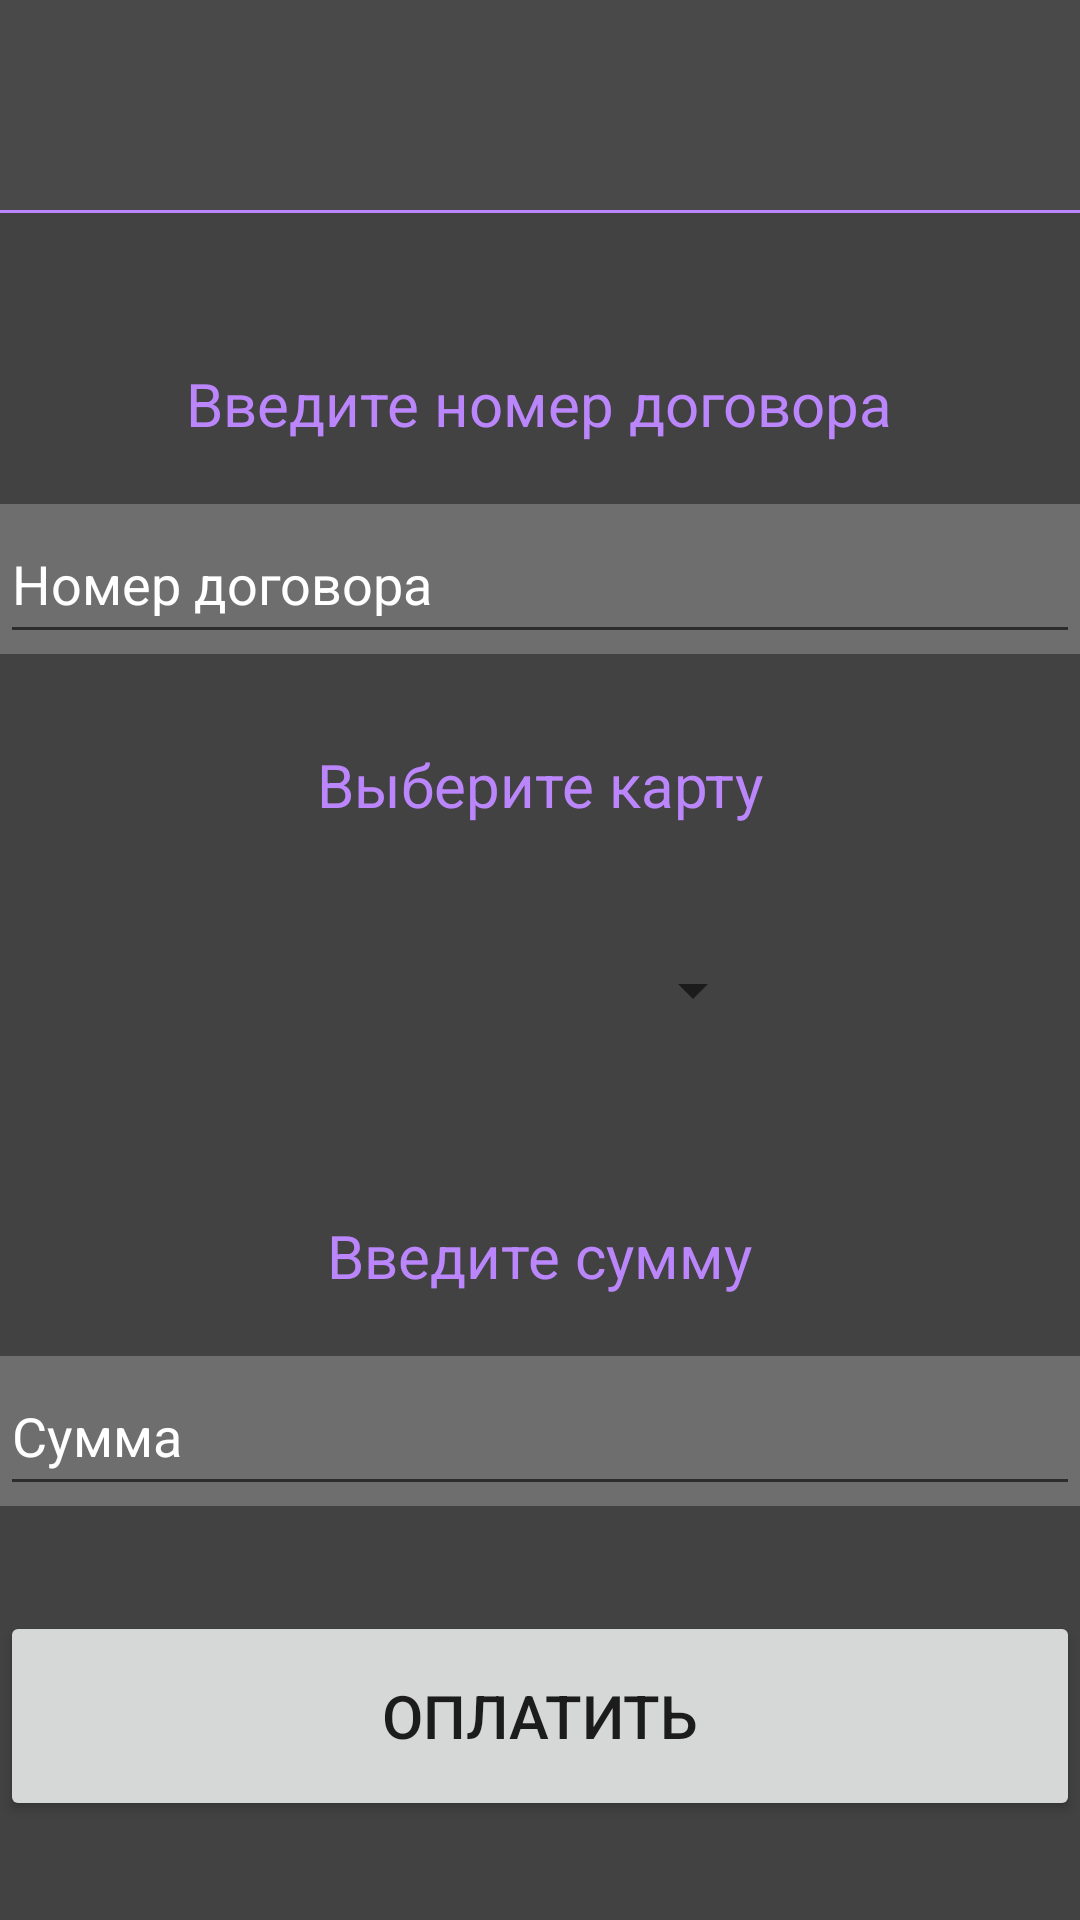

Produce the Android XML layout that renders to this screen, including the resource entries it uses.
<!-- AndroidManifest.xml: application theme Theme.12012021 -->
<!-- res/layout/activity_contract_pay.xml -->
<?xml version="1.0" encoding="utf-8"?>
<LinearLayout
    android:orientation="vertical"
    xmlns:android="http://schemas.android.com/apk/res/android"
    xmlns:app="http://schemas.android.com/apk/res-auto"
    xmlns:tools="http://schemas.android.com/tools"
    android:layout_width="match_parent"
    android:layout_height="match_parent"
    tools:context=".ContractPayActivity"
    android:background="@color/cardview_dark_background">
    <LinearLayout
        android:gravity="end"
        android:layout_width="match_parent"
        android:layout_height="70dp"
        android:background="@color/light_black">


        <ImageView
            android:layout_marginTop="10dp"
            android:layout_marginEnd="10dp"
            android:layout_marginStart="35dp"
            android:layout_width="50dp"
            android:layout_height="50dp"
            android:src="@drawable/people"
            />
    </LinearLayout>
    <LinearLayout
        android:layout_width="match_parent"
        android:layout_height="1dp"
        android:background="@color/purple_200"/>

    <TextView
        android:layout_marginTop="50dp"
        android:layout_gravity="center"
        android:layout_width="wrap_content"
        android:layout_height="wrap_content"
        android:textColor="@color/purple_200"
        android:text="Введите номер договора"
        android:textSize="20sp"
        />
    <LinearLayout
        android:background="@color/gray_contract"
        android:layout_marginTop="20dp"
        android:layout_width="match_parent"
        android:layout_height="50dp">
        <EditText
            android:layout_width="match_parent"
            android:layout_height="match_parent"
            android:hint="Номер договора"
            android:textColorHint="@color/white"/>

    </LinearLayout>

    <TextView
        android:layout_marginTop="30dp"
        android:layout_gravity="center"
        android:layout_width="wrap_content"
        android:layout_height="wrap_content"
        android:text="Выберите карту"
        android:textColor="@color/purple_200"
        android:textSize="20sp"/>

    <Spinner
        android:id="@+id/spinner"
        android:layout_marginTop="30dp"
        android:layout_gravity="center"
        android:layout_width="150dp"
        android:layout_height="50dp"/>

    <TextView
        android:layout_marginTop="50dp"
        android:layout_gravity="center"
        android:layout_width="wrap_content"
        android:layout_height="wrap_content"
        android:text="Введите сумму"
        android:textColor="@color/purple_200"
        android:textSize="20sp"/>


    <LinearLayout
        android:background="@color/gray_contract"
        android:layout_marginTop="20dp"
        android:layout_width="match_parent"
        android:layout_height="50dp">
        <EditText
            android:id="@+id/et_contract_sum"
            android:layout_width="match_parent"
            android:layout_height="match_parent"
            android:hint="Сумма"
            android:textColorHint="@color/white"/>

    </LinearLayout>
    <Button
        android:onClick="onPayConnectionClick"
        android:layout_marginTop="35dp"
        android:layout_width="match_parent"
        android:layout_height="70dp"
        android:textSize="20sp"
        android:text="Оплатить"/>

</LinearLayout>
<!-- resources referenced by this layout -->
<resources>
  <color name="gray_contract">#6E6E6E</color>
  <color name="light_black">#494949</color>
  <color name="purple_200">#FFBB86FC</color>
  <color name="white">#FFFFFFFF</color>
  <style name="Theme.12012021" parent="Theme.MaterialComponents.DayNight.DarkActionBar">
          
          <item name="colorPrimary">@color/purple_500</item>
          <item name="colorPrimaryVariant">@color/purple_700</item>
          <item name="colorOnPrimary">@color/white</item>
          
          <item name="colorSecondary">@color/teal_200</item>
          <item name="colorSecondaryVariant">@color/teal_700</item>
          <item name="colorOnSecondary">@color/black</item>
          
          <item name="android:statusBarColor" tools:targetApi="l">?attr/colorPrimaryVariant</item>
          
      </style>
  <color name="purple_500">#842FFF</color>
  <color name="purple_700">#FF3700B3</color>
  <color name="teal_200">#C8C8C8</color>
  <color name="teal_700">#FF018786</color>
  <color name="black">#FF000000</color>
</resources>
